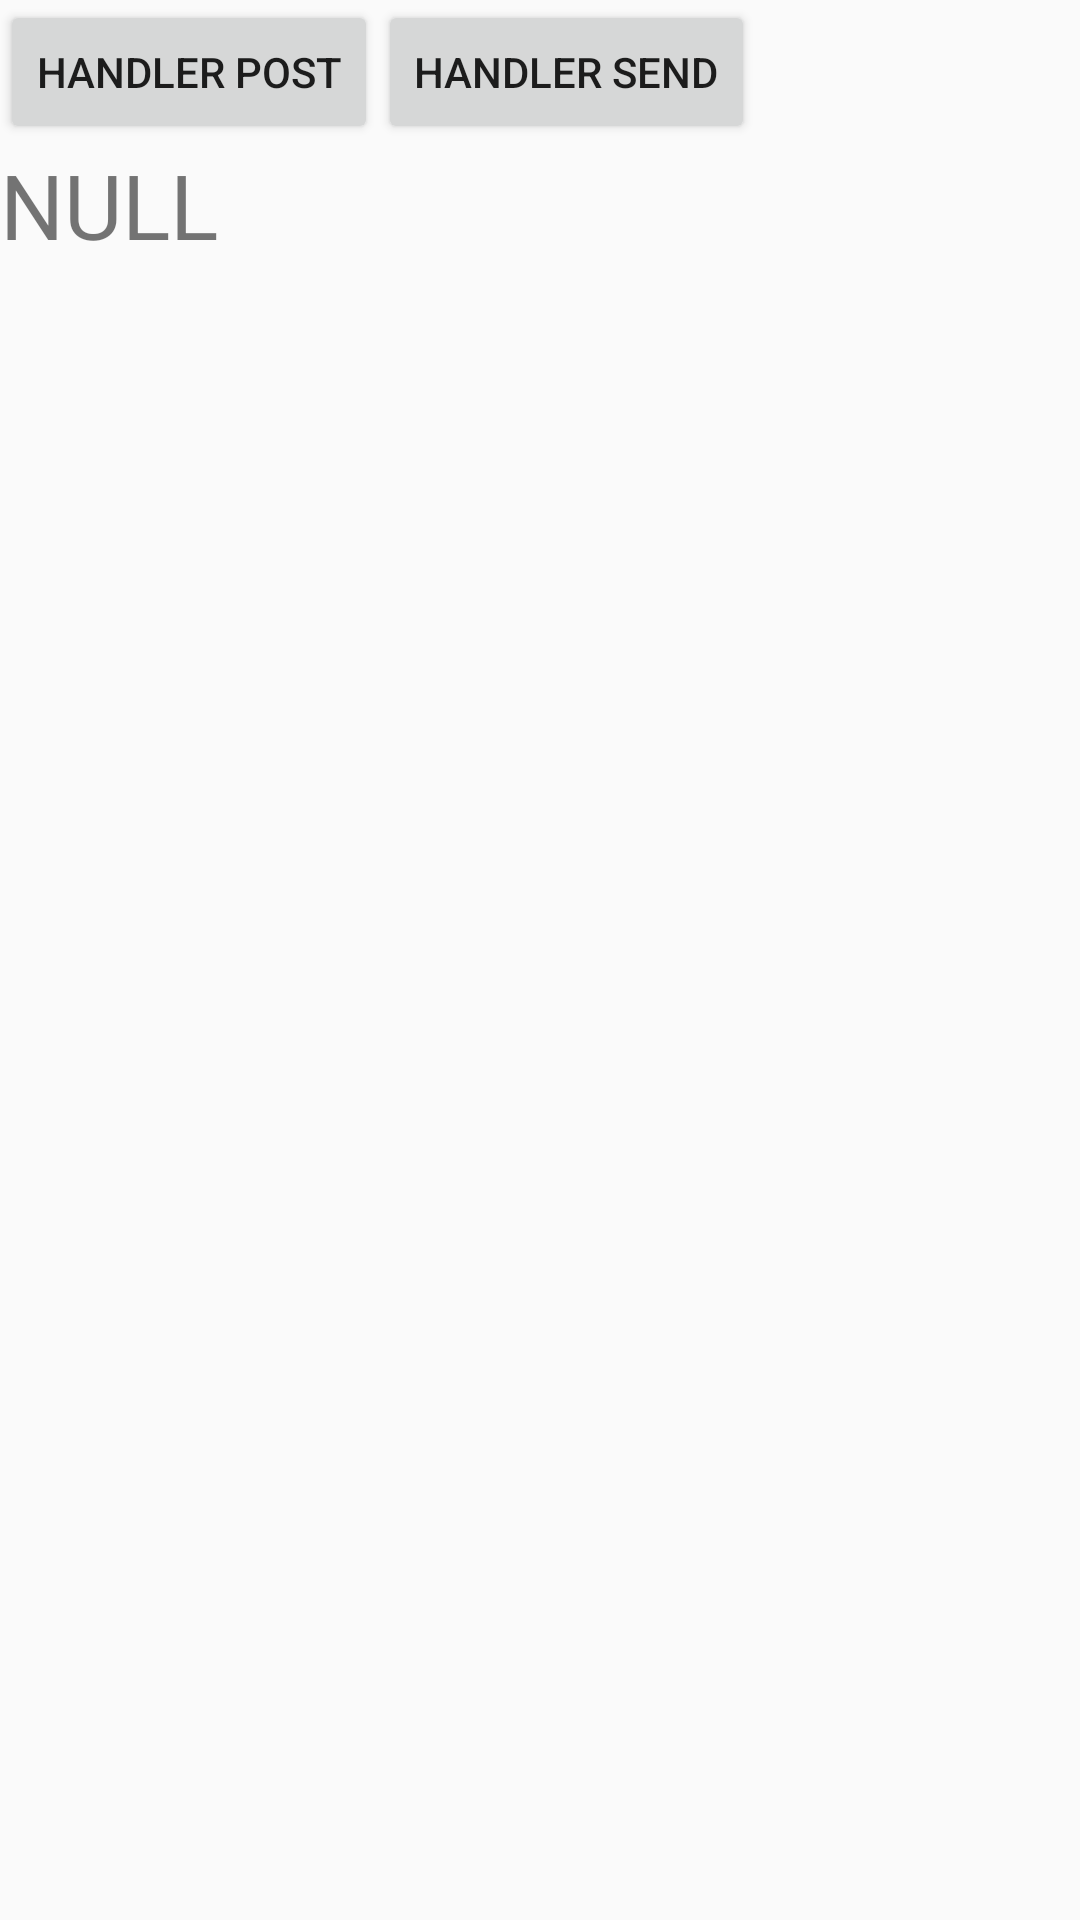

Produce the Android XML layout that renders to this screen, including the resource entries it uses.
<!-- AndroidManifest.xml: application theme AppTheme -->
<!-- res/layout/handler_basic_main.xml -->
<?xml version="1.0" encoding="utf-8"?>
<LinearLayout xmlns:android="http://schemas.android.com/apk/res/android"
    android:orientation="vertical" android:layout_width="match_parent"
    android:layout_height="match_parent">


    <LinearLayout
        android:layout_width="wrap_content"
        android:layout_height="wrap_content">
        <Button
            android:layout_width="wrap_content"
            android:layout_height="wrap_content"
            android:id="@+id/handler_post"
            android:text="handler post"/>
        <Button
            android:layout_width="wrap_content"
            android:layout_height="wrap_content"
            android:id="@+id/handler_msg"
            android:text="handler send"/>
    </LinearLayout>


    <TextView
        android:layout_width="wrap_content"
        android:layout_height="wrap_content"
        android:id="@+id/tv"
        android:text="NULL"
        android:textSize="30dp"/>

</LinearLayout>
<!-- resources referenced by this layout -->
<resources>
  <style name="AppTheme" parent="Theme.AppCompat.Light.NoActionBar">
          
          <item name="colorPrimary">@color/colorPrimary</item>
          <item name="colorPrimaryDark">@color/colorPrimaryDark</item>
          <item name="colorAccent">@color/colorAccent</item>
      </style>
  <color name="colorPrimary">#3F51B5</color>
  <color name="colorPrimaryDark">#303F9F</color>
  <color name="colorAccent">#FF4081</color>
</resources>
